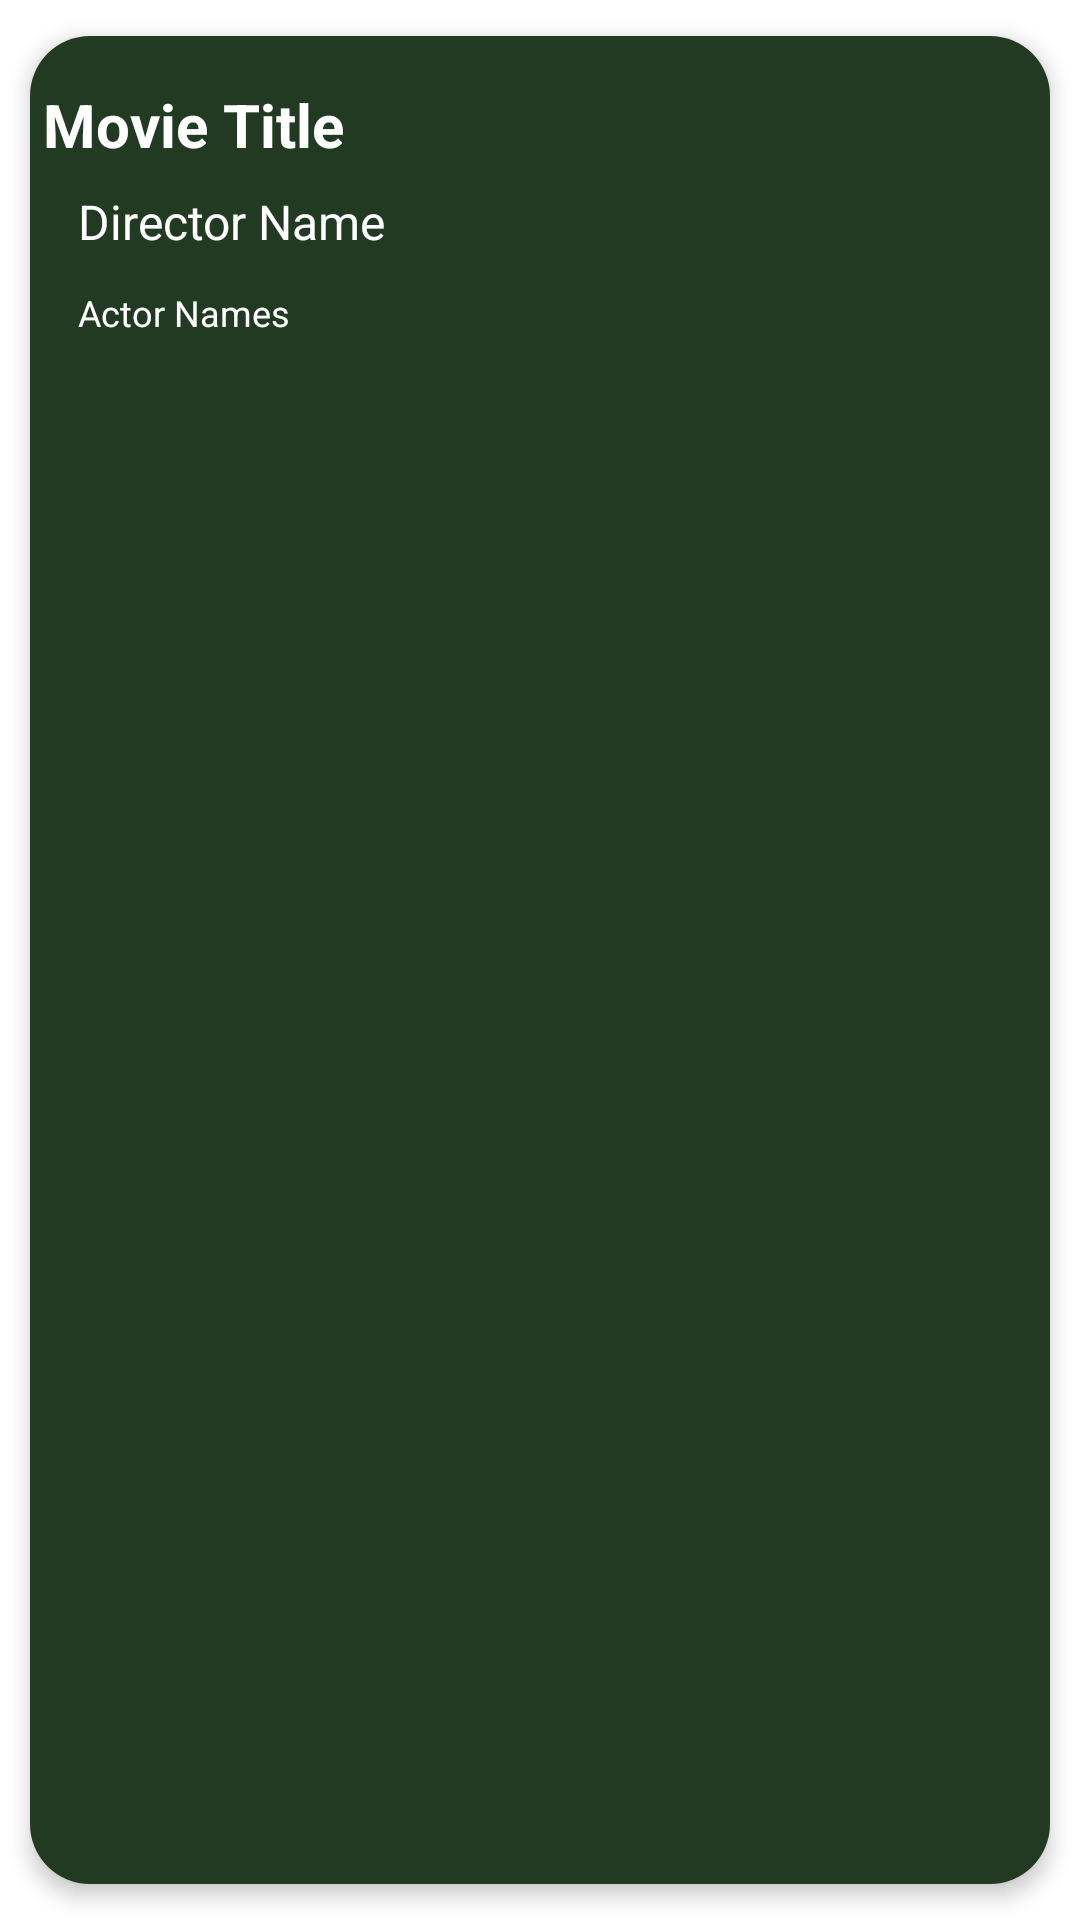

Produce the Android XML layout that renders to this screen, including the resource entries it uses.
<!-- AndroidManifest.xml: application theme Theme.ConstantaIntership -->
<!-- res/layout/movie_item.xml -->
<?xml version="1.0" encoding="utf-8"?>
<androidx.cardview.widget.CardView
    xmlns:android="http://schemas.android.com/apk/res/android"
    xmlns:app="http://schemas.android.com/apk/res-auto"
    xmlns:tools="http://schemas.android.com/tools"
    android:layout_width="match_parent"
    android:layout_height="200dp"
    android:layout_marginTop="10dp"
    android:layout_marginBottom="8dp"
    app:cardUseCompatPadding="true"
    app:cardCornerRadius="20dp"
    app:cardElevation="4dp"
    >

    <androidx.constraintlayout.widget.ConstraintLayout
        android:layout_height="match_parent"
        android:layout_width="match_parent"
        android:background="#223922">

        <TextView
            android:id="@+id/movie_title"
            android:layout_width="320dp"
            android:layout_height="35dp"
            android:layout_marginTop="16dp"
            android:maxLines="1"
            android:text="Movie Title"
            android:textColor="@color/white"
            android:textSize="20sp"
            android:textStyle="bold"
            app:layout_constraintEnd_toEndOf="parent"
            app:layout_constraintHorizontal_bias="0.222"
            app:layout_constraintStart_toStartOf="parent"
            app:layout_constraintTop_toTopOf="parent" />

        <TextView
            android:id="@+id/director_name"
            android:layout_width="320dp"
            android:layout_height="33dp"
            android:layout_marginStart="16dp"
            android:maxLines="1"
            android:text="Director Name"
            android:textColor="@color/white"
            android:textSize="16sp"
            app:layout_constraintBottom_toBottomOf="parent"
            app:layout_constraintStart_toStartOf="parent"
            app:layout_constraintTop_toBottomOf="@+id/movie_title"
            app:layout_constraintVertical_bias="0.0" />

        <TextView
            android:id="@+id/actor_names"
            android:layout_width="320dp"
            android:layout_height="65dp"
            android:layout_marginStart="16dp"
            android:maxLines="7"
            android:text="Actor Names"
            android:textColor="@color/white"
            android:textSize="12sp"
            app:layout_constraintBottom_toBottomOf="parent"
            app:layout_constraintStart_toStartOf="parent"
            app:layout_constraintTop_toBottomOf="@+id/director_name"
            app:layout_constraintVertical_bias="0.0" />
    </androidx.constraintlayout.widget.ConstraintLayout>

</androidx.cardview.widget.CardView>
<!-- resources referenced by this layout -->
<resources>
  <style name="Theme.ConstantaIntership" parent="Theme.MaterialComponents.DayNight.NoActionBar">
          
          <item name="colorPrimary">@color/purple_500</item>
          <item name="colorPrimaryVariant">@color/purple_700</item>
          <item name="colorOnPrimary">@color/white</item>
          
          <item name="colorSecondary">@color/teal_200</item>
          <item name="colorSecondaryVariant">@color/teal_700</item>
          <item name="colorOnSecondary">@color/black</item>
          
          <item name="android:statusBarColor" tools:targetApi="l">?attr/colorPrimaryVariant</item>
          
      </style>
  <!-- not gathered from this repository: default colours our renderer supplied (Android Studio template values) -->
  <color name="purple_500">#FF6200EE</color>
  <color name="purple_700">#FF3700B3</color>
  <color name="teal_200">#FF03DAC5</color>
  <color name="teal_700">#FF018786</color>
  <color name="black">#FF000000</color>
  <color name="white">#FFFFFFFF</color>
</resources>
